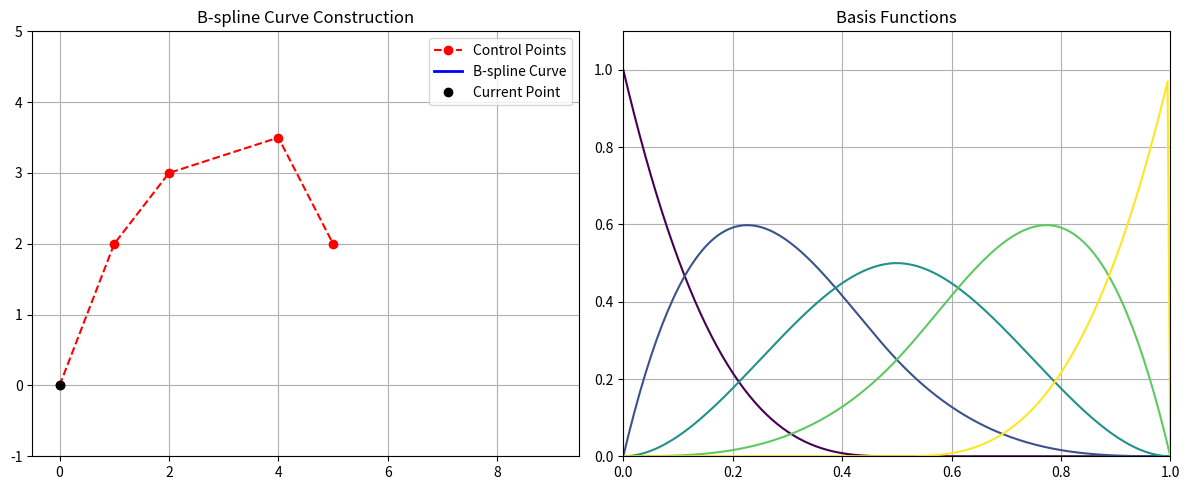

Python code for this plot:
import numpy as np
import matplotlib.pyplot as plt
from matplotlib.animation import FuncAnimation


# B-spline basis function (recursive Cox-de Boor)

def de_boor_basis(i, k, t, knots):
    if k == 0:
        return 1.0 if knots[i] <= t < knots[i + 1] else 0.0
    denom1 = knots[i + k] - knots[i]
    denom2 = knots[i + k + 1] - knots[i + 1]

    term1 = 0.0
    term2 = 0.0
    if denom1 > 0:
        term1 = ((t - knots[i]) / denom1) * de_boor_basis(i, k - 1, t, knots)
    if denom2 > 0:
        term2 = ((knots[i + k + 1] - t) / denom2) * \
            de_boor_basis(i + 1, k - 1, t, knots)

    return term1 + term2

# B-spline curve computation


def bspline_point(t, control_points, degree, knots):
    n = len(control_points)
    point = np.zeros(2)
    for i in range(n):
        b = de_boor_basis(i, degree, t, knots)
        point += b * control_points[i]
    # print(point)
    return point


# Sample control points
control_points = np.array([
    [0, 0],
    [1, 2],
    [2, 3],
    [4, 3.5],
    [5, 2],
    # [6, 0],
    # [7, 2],
    # [8, 4],
    # [9, 4.5],
])
n = len(control_points)
degree = 3  # means each piecewise curve (each segment) has an order of 4

# Clamped knot vector
knots = np.concatenate((
    np.zeros(degree),
    np.linspace(0, 1, n - degree + 1),
    np.ones(degree)
))

print(knots, n-degree+2)

# t values for animation
t_vals = np.linspace(knots[degree], knots[-degree-1], 200)

# Setup plot
fig, ax = plt.subplots(1, 2, figsize=(12, 5))
curve_ax = ax[0]
basis_ax = ax[1]

curve_ax.set_title("B-spline Curve Construction")
basis_ax.set_title("Basis Functions")

curve_ax.plot(control_points[:, 0], control_points[:,
              1], 'ro--', label="Control Points")
curve_line, = curve_ax.plot([], [], 'b-', lw=2, label="B-spline Curve")
moving_point, = curve_ax.plot([], [], 'ko', label="Current Point")

colors = plt.cm.viridis(np.linspace(0, 1, n))
basis_lines = [basis_ax.plot([], [], color=colors[i], label=f"N{i},{degree}")[
    0] for i in range(n)]

curve_ax.legend()
basis_ax.set_xlim(knots[degree], knots[-degree-1])
basis_ax.set_ylim(0, 1.1)
curve_ax.set_xlim(-0.5, 9.5)
curve_ax.set_ylim(-1, 5)
basis_ax.grid(True)
curve_ax.grid(True)

computed_points = []


def animate(frame):
    t = t_vals[frame]
    point = bspline_point(t, control_points, degree, knots)
    computed_points.append(point)

    if len(computed_points) > 1:
        curve_line.set_data(*np.array(computed_points).T)

    moving_point.set_data([point[0]], [point[1]])

    # Update basis functions
    for i, line in enumerate(basis_lines):
        ts = np.linspace(knots[degree], knots[-degree-1], 200)
        bs = [de_boor_basis(i, degree, ti, knots) for ti in ts]
        line.set_data(ts, bs)

    return [curve_line, moving_point] + basis_lines


ani = FuncAnimation(fig, animate, frames=len(t_vals), interval=30, blit=True)
plt.tight_layout()
plt.show()
